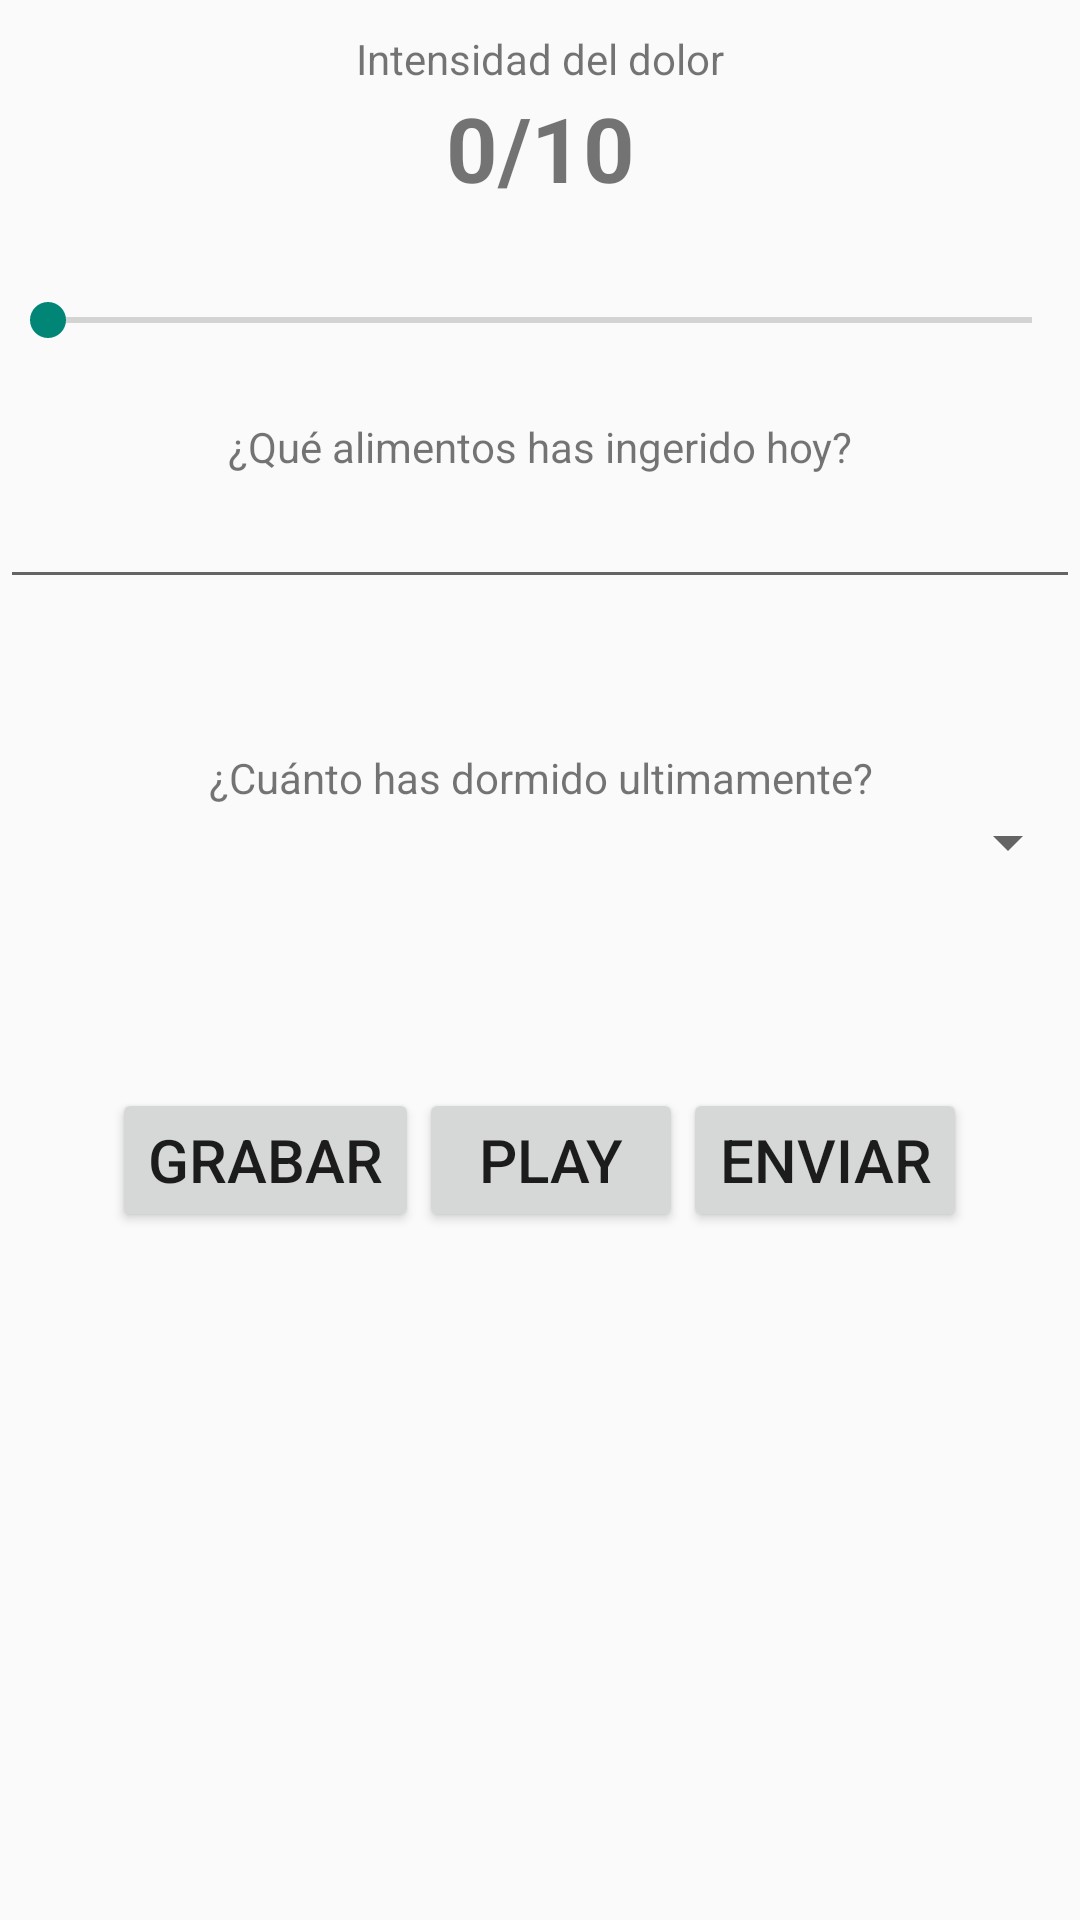

Write the Android layout XML for this screen, with the resource values it uses.
<!-- AndroidManifest.xml: application theme AppTheme -->
<!-- res/layout/recording.xml -->
<?xml version="1.0" encoding="utf-8"?>
<ScrollView xmlns:android="http://schemas.android.com/apk/res/android"
    android:orientation="vertical"
    android:layout_width="match_parent"
    android:layout_height="match_parent"
    xmlns:tools="http://schemas.android.com/tools"
    tools:context="co.artsoft.migraineapp.recording.Recording">

    <LinearLayout
        android:id="@+id/actividadesLinearContainer"
        android:layout_width="match_parent"
        android:layout_height="wrap_content"
        android:gravity="center"
        android:orientation="vertical"
        android:paddingTop="10dp"
        android:weightSum="1">

        <TextView
            android:id="@+id/textView"
            android:layout_width="match_parent"
            android:layout_height="wrap_content"
            android:text="Intensidad del dolor"
            android:textAlignment="center"/>

        <TextView
            android:id="@+id/nivel"
            android:layout_width="match_parent"
            android:layout_height="wrap_content"
            android:fontFamily="sans-serif"
            android:text="0/10"
            android:textAlignment="center"
            android:textSize="30dp"
            android:textStyle="bold" />

        <SeekBar
            android:id="@+id/seekBar"
            android:layout_width="match_parent"
            android:layout_height="70dp"
            android:paddingTop="10dp"
            android:paddingBottom="5dp"
            />

        <TextView
            android:id="@+id/textView3"
            android:layout_width="match_parent"
            android:layout_height="wrap_content"
            android:text="¿Qué alimentos has ingerido hoy?"
            android:textAlignment="center"/>
        <EditText
            android:id="@+id/descripcionText2"
            android:layout_height="match_parent"
            android:layout_width="match_parent"
            android:ems="10"
            android:inputType="text"
            android:gravity="center"
            android:layout_gravity="center"/>

        <TextView
            android:id="@+id/textView4"
            android:layout_width="match_parent"
            android:layout_height="wrap_content"
            android:text="¿Cuánto has dormido ultimamente?"
            android:textAlignment="center"
            android:paddingTop="50dp"/>
        <Spinner
            android:id="@+id/spinner"
            android:layout_width="fill_parent"
            android:layout_height="wrap_content"
            android:textAlignment="center"
            android:layout_gravity="center_horizontal"
            />

    <LinearLayout
        android:id="@+id/accionesLinearContainer"
        android:layout_width="match_parent"
        android:layout_height="wrap_content"
        android:gravity="center"
        android:orientation="horizontal"
        android:paddingTop="70dp"
        android:weightSum="1">

        <Button
            android:layout_width="wrap_content"
            android:layout_height="wrap_content"
            android:text="Grabar"
            android:textSize="20sp"
            android:id="@+id/hold"
            />
        <Button
            android:layout_width="wrap_content"
            android:layout_height="wrap_content"
            android:text="Play"
            android:textSize="20sp"
            android:id="@+id/play"
            />
        <Button
            android:layout_width="wrap_content"
            android:layout_height="wrap_content"
            android:text="Enviar"
            android:textSize="20sp"
            android:id="@+id/send"
            />
        </LinearLayout>

    </LinearLayout>
</ScrollView>
<!-- resources referenced by this layout -->
<resources>
  <style name="AppTheme" parent="Theme.AppCompat.Light.NoActionBar">
          
          <item name="colorPrimary">@color/black</item>
          <item name="colorPrimaryDark">@android:color/darker_gray</item>
      </style>
  <!-- not gathered from this repository: default colours our renderer supplied (Android Studio template values) -->
  <color name="black">#FF000000</color>
</resources>
